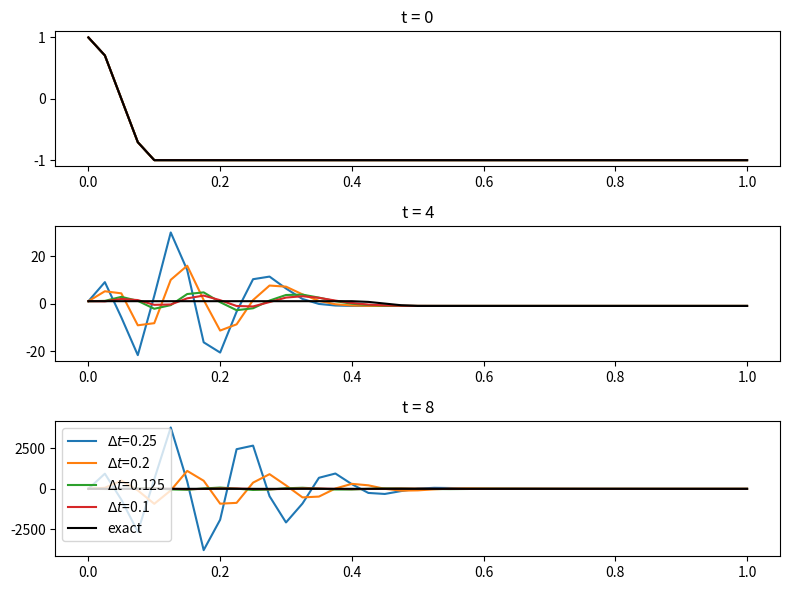
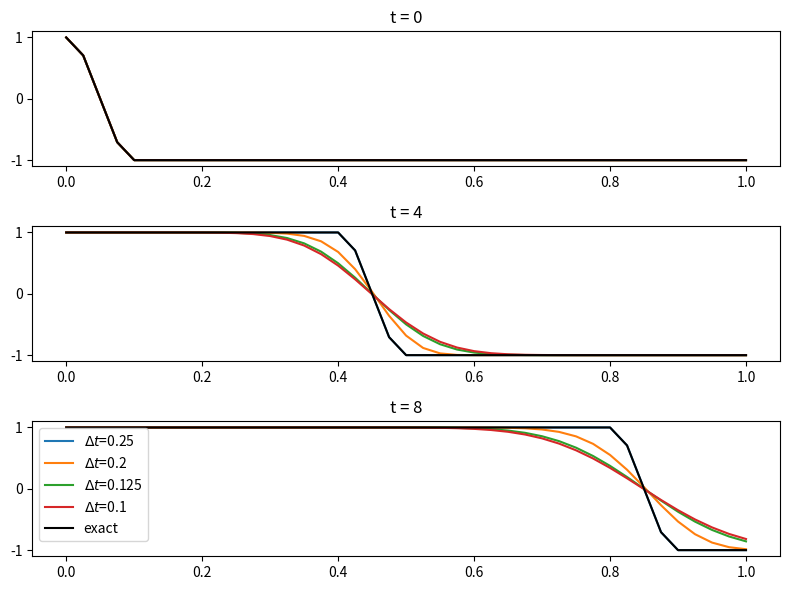
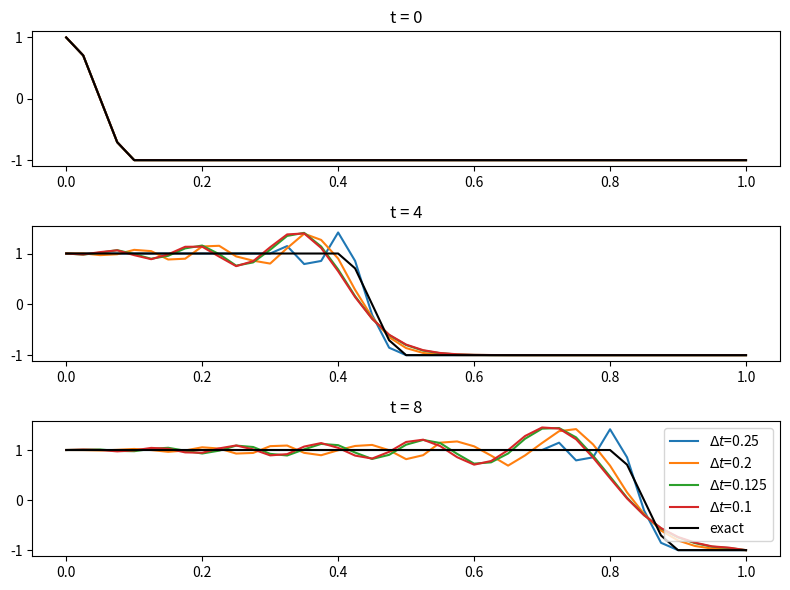

Generate these figures, in order, with matplotlib:
import numpy as np
import matplotlib.pyplot as plt

#advection equation 0<=x<=1
#assumption: fluid is moving with constant velocity, c
#Boundary Condition: phi(0,t) = 1, phi(1,t) = -1
#Plot the numerical and exact solutions for t=0,4,8.

#Use 41 points in the x direction and use different values of delt.

nx = 41
tlen, xlen = 8, 1
dx = xlen/(nx-1)

c = 0.1
def phi(x,t):
	if 0<=x<=c*t:
		return 1
	elif c*t<=x<=c*t+0.1:
		return np.cos(10*np.pi*(x-c*t))
	elif c*t+0.1 <=x<=1:
		return -1
	else:
		print("x is out of range(0,1)")

phi0, phi4, phi8 = np.zeros(nx), np.zeros(nx), np.zeros(nx)

for i in range(nx):
	phi0[i] = phi(i*dx,0)
	phi4[i] = phi(i*dx,4)
	phi8[i] = phi(i*dx,8)


#t = np.array([10, 20, 40]) #set dt
#t = np.array([40, 80, 160]) #set dt
t = np.array([16, 20, 32, 40])
lt = len(t)
ht, wd = 6, 8
cl = ['tab:blue','tab:orange','tab:green','tab:red']

delt, sola0, sola4, sola8 = np.zeros(lt), np.zeros((lt,nx)), np.zeros((lt,nx)), np.zeros((lt,nx))
solb0, solb4, solb8 = np.zeros((lt,nx)), np.zeros((lt,nx)), np.zeros((lt,nx))
solc0, solc4, solc8 = np.zeros((lt,nx)), np.zeros((lt,nx)), np.zeros((lt,nx))

for i in range(lt):
	wlt = t[i]
	tt = np.array([tlen/(wlt*2)*j for j in range(wlt*2+1)])
	dt = tlen/(wlt*2)
	nt = wlt*2+1
	mesh1 = np.full((nt,nx),np.nan)
	mesh2 = np.full((nt,nx),np.nan)
	mesh3 = np.full((nt,nx),np.nan)
	mesh1[:,0], mesh1[:,nx-1] = 1., -1.
	mesh2[:,0], mesh2[:,nx-1] = 1., -1.
	mesh3[:,0], mesh3[:,nx-1] = 1., -1.
	for j in range(nx): #for initial condition
		if j*dx<=0.1:
			mesh1[0,j] = np.cos(10*np.pi*dx*j)
			mesh2[0,j] = np.cos(10*np.pi*dx*j)
			mesh3[0,j] = np.cos(10*np.pi*dx*j)
		elif 0.1<=j*dx<=1:
			mesh1[0,j], mesh2[0,j], mesh3[0,j] = -1, -1, -1
	##Calculate Numerical Solution
	n = 0#(first time step)
	for j in range(nx-2):
		mesh1[n+1,j+1] = -c*dt/(2*dx)*(mesh1[n,j+2]-mesh1[n,j])+mesh1[n,j+1]
		mesh3[1,j+1] = -c*dt/(2*dx)*(mesh3[0,j+2]-mesh3[0,j])+mesh3[0,j+1]
	for j in range(nx-1):
		mesh2[n+1,j+1] = -c*dt/dx*(mesh2[n,j+1]-mesh2[n,j])+mesh2[n,j+1]
	for n in range(1,nt-1):
		for j in range(nx-2):
			mesh1[n+1,j+1] = -c*dt/(2*dx)*(mesh1[n,j+2]-mesh1[n,j])+mesh1[n,j+1]
			mesh3[n+1,j+1] = -c*dt/dx*(mesh3[n,j+2]-mesh3[n,j])+mesh3[n-1,j+1]
		for j in range(nx-1):
			mesh2[n+1,j+1] = -c*dt/dx*(mesh2[n,j+1]-mesh2[n,j])+mesh2[n,j+1]

	sola0[i,:] = mesh1[0,:]
	sola4[i,:] = mesh1[wlt,:]
	sola8[i,:] = mesh1[nt-1,:]
	solb0[i,:] = mesh2[0,:]
	solb4[i,:] = mesh2[wlt,:]
	solb8[i,:] = mesh2[nt-1,:]
	solc0[i,:] = mesh3[0,:]
	solc4[i,:] = mesh3[wlt,:]
	solc8[i,:] = mesh3[nt-1,:]
	delt[i] = dt

x = np.array([i*dx for i in range(nx)])

#(a) Forward Euler time scheme & second order central difference

fig, axes = plt.subplots(3)
fig.set_figheight(ht)
fig.set_figwidth(wd)


for i in range(lt):
	axes[0].plot(x,sola0[i,:],label="$\Delta t$="+str(delt[i]))
	axes[1].plot(x,sola4[i,:],label="$\Delta t$="+str(delt[i]))
	axes[2].plot(x,sola8[i,:],label="$\Delta t$="+str(delt[i]))


axes[0].plot(x,phi0,color="k",label="exact")
axes[1].plot(x,phi4,color="k",label="exact")
axes[2].plot(x,phi8,color="k",label="exact")
axes[0].set_title("t = 0")
axes[1].set_title("t = 4")
axes[2].set_title("t = 8")
plt.tight_layout()
plt.legend()
plt.savefig("HW4-1a.png")
plt.show()

#(b) Forward Euler time scheme & first order upwind difference

fig, axes = plt.subplots(3)
fig.set_figheight(ht)
fig.set_figwidth(wd)


for i in range(lt):
    axes[0].plot(x,solb0[i,:],label="$\Delta t$="+str(delt[i]))
    axes[1].plot(x,solb4[i,:],label="$\Delta t$="+str(delt[i]))
    axes[2].plot(x,solb8[i,:],label="$\Delta t$="+str(delt[i]))


axes[0].plot(x,phi0,color="k",label="exact")
axes[1].plot(x,phi4,color="k",label="exact")
axes[2].plot(x,phi8,color="k",label="exact")
axes[0].set_title("t = 0")
axes[1].set_title("t = 4")
axes[2].set_title("t = 8")
plt.tight_layout()
plt.legend()
plt.savefig("HW4-1b.png")
plt.show()


#(c) Leapfrog time scheme & second order central difference

fig, axes = plt.subplots(3)
fig.set_figheight(ht)
fig.set_figwidth(wd)


for i in range(lt):
    axes[0].plot(x,solc0[i,:],label="$\Delta t$="+str(delt[i]))
    axes[1].plot(x,solc4[i,:],label="$\Delta t$="+str(delt[i]))
    axes[2].plot(x,solc8[i,:],label="$\Delta t$="+str(delt[i]))


axes[0].plot(x,phi0,color="k",label="exact")
axes[1].plot(x,phi4,color="k",label="exact")
axes[2].plot(x,phi8,color="k",label="exact")
axes[0].set_title("t = 0")
axes[1].set_title("t = 4")
axes[2].set_title("t = 8")
plt.tight_layout()
plt.legend()
plt.savefig("HW4-1c.png")
plt.show()






